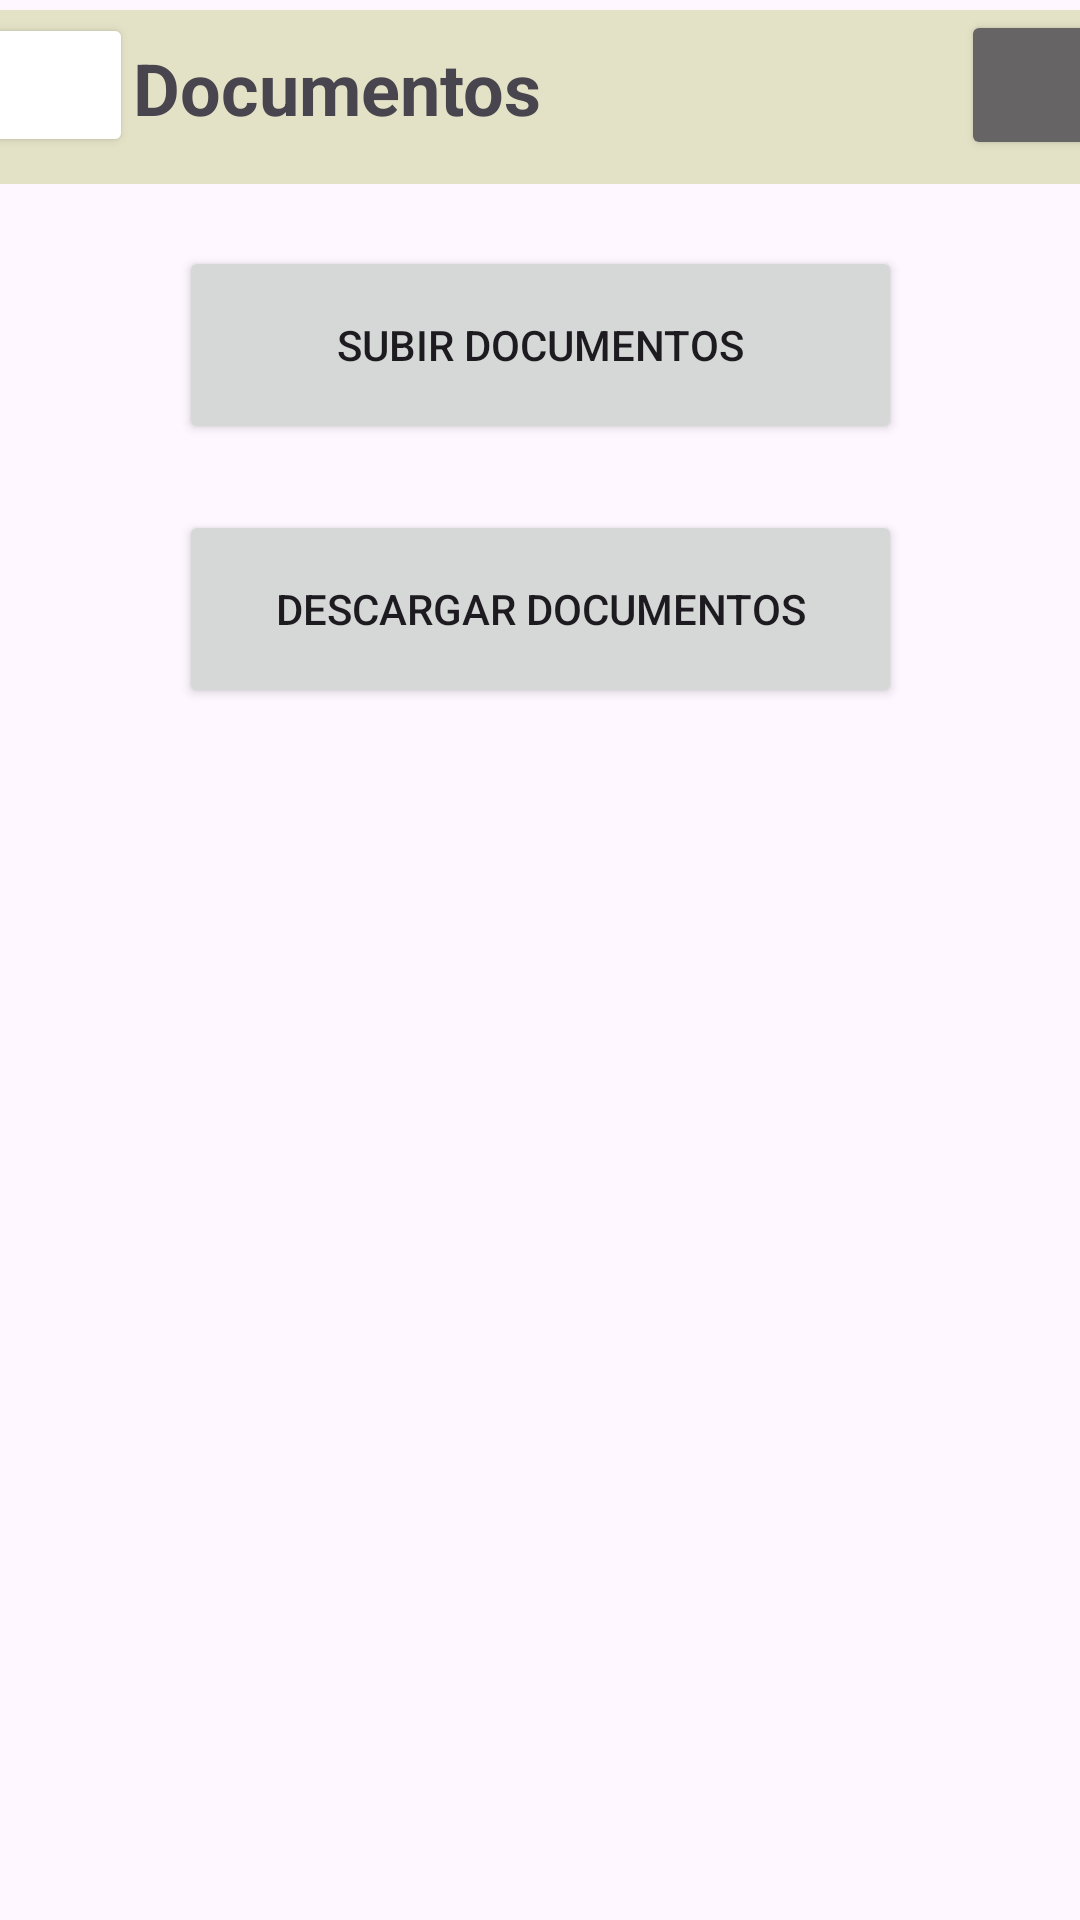

Here is an Android app screen rendered from its layout file. Give the layout XML and the strings, colors and styles it references.
<!-- AndroidManifest.xml: application theme Theme.Juntos -->
<!-- res/layout/activity_documentos.xml -->
<?xml version="1.0" encoding="utf-8"?>
<androidx.constraintlayout.widget.ConstraintLayout
    xmlns:android="http://schemas.android.com/apk/res/android"
    xmlns:app="http://schemas.android.com/apk/res-auto"
    xmlns:tools="http://schemas.android.com/tools"
    android:id="@+id/main"
    android:layout_width="match_parent"
    android:layout_height="match_parent"
    tools:context=".view.DocumentosActivity">

    
    <LinearLayout
    android:id="@+id/lyCabeceraDocumentos"
    android:layout_width="422dp"
    android:layout_height="58dp"
    android:background="@color/fondoCabecera"
    android:backgroundTint="@color/fondoCabecera"
    android:orientation="horizontal"
    app:layout_constraintBottom_toBottomOf="parent"
    app:layout_constraintEnd_toEndOf="parent"
    app:layout_constraintStart_toStartOf="parent"
    app:layout_constraintTop_toTopOf="parent"
    app:layout_constraintVertical_bias="0.006">

    <Button
        android:id="@+id/btnTienda"
        android:layout_width="70dp"
        android:layout_height="wrap_content"
        android:layout_marginLeft="5dp"
        android:backgroundTint="@color/white"
        app:icon="@drawable/icono_tiendacampa_a"
        app:iconTint="@color/aquamarine" />

        <TextView
            android:id="@+id/textViewCabeceraDocumentos"
            android:layout_width="204dp"
            android:layout_height="wrap_content"
            android:layout_marginTop="5dp"
            android:layout_weight="1"
            android:text="@string/txt_docs"
            android:textSize="24sp"
            android:textStyle="bold" />

    <Button
        android:id="@+id/btnPerfil"
        android:layout_width="66dp"
        android:layout_height="50dp"
        android:layout_marginRight="5dp"
        android:backgroundTint="@color/grey"
        app:icon="@drawable/icons8_usuario_masculino_en_c_rculo_100" />
    </LinearLayout>

    <Button
        android:id="@+id/btnSubirDocumento"
        android:layout_width="241dp"
        android:layout_height="66dp"
        android:text="@string/btn_txt_SubirDocumentos"
        app:layout_constraintBottom_toBottomOf="parent"
        app:layout_constraintEnd_toEndOf="parent"
        app:layout_constraintStart_toStartOf="parent"
        app:layout_constraintTop_toBottomOf="@+id/lyCabeceraDocumentos"
        app:layout_constraintVertical_bias="0.04" />

    <Button
        android:id="@+id/btnDescargarDocumentos"
        android:layout_width="241dp"
        android:layout_height="66dp"
        android:text="@string/btn_txt_DescargarDocumentos"
        app:layout_constraintBottom_toBottomOf="parent"
        app:layout_constraintEnd_toEndOf="parent"
        app:layout_constraintStart_toStartOf="parent"
        app:layout_constraintTop_toBottomOf="@+id/btnSubirDocumento"
        app:layout_constraintVertical_bias="0.052" />

</androidx.constraintlayout.widget.ConstraintLayout>
<!-- resources referenced by this layout -->
<resources>
  <color name="aquamarine">#5171E7</color>
  <color name="fondoCabecera">#E4E2C6</color>
  <color name="grey">#666464</color>
  <color name="white">#FFFFFFFF</color>
  <string name="btn_txt_DescargarDocumentos">Descargar Documentos</string>
  <string name="btn_txt_SubirDocumentos">Subir documentos</string>
  <string name="txt_docs">Documentos</string>
  <style name="Theme.Juntos" parent="Base.Theme.Juntos" />
  <style name="Base.Theme.Juntos" parent="Theme.Material3.DayNight.NoActionBar">
          
          
      </style>
</resources>
